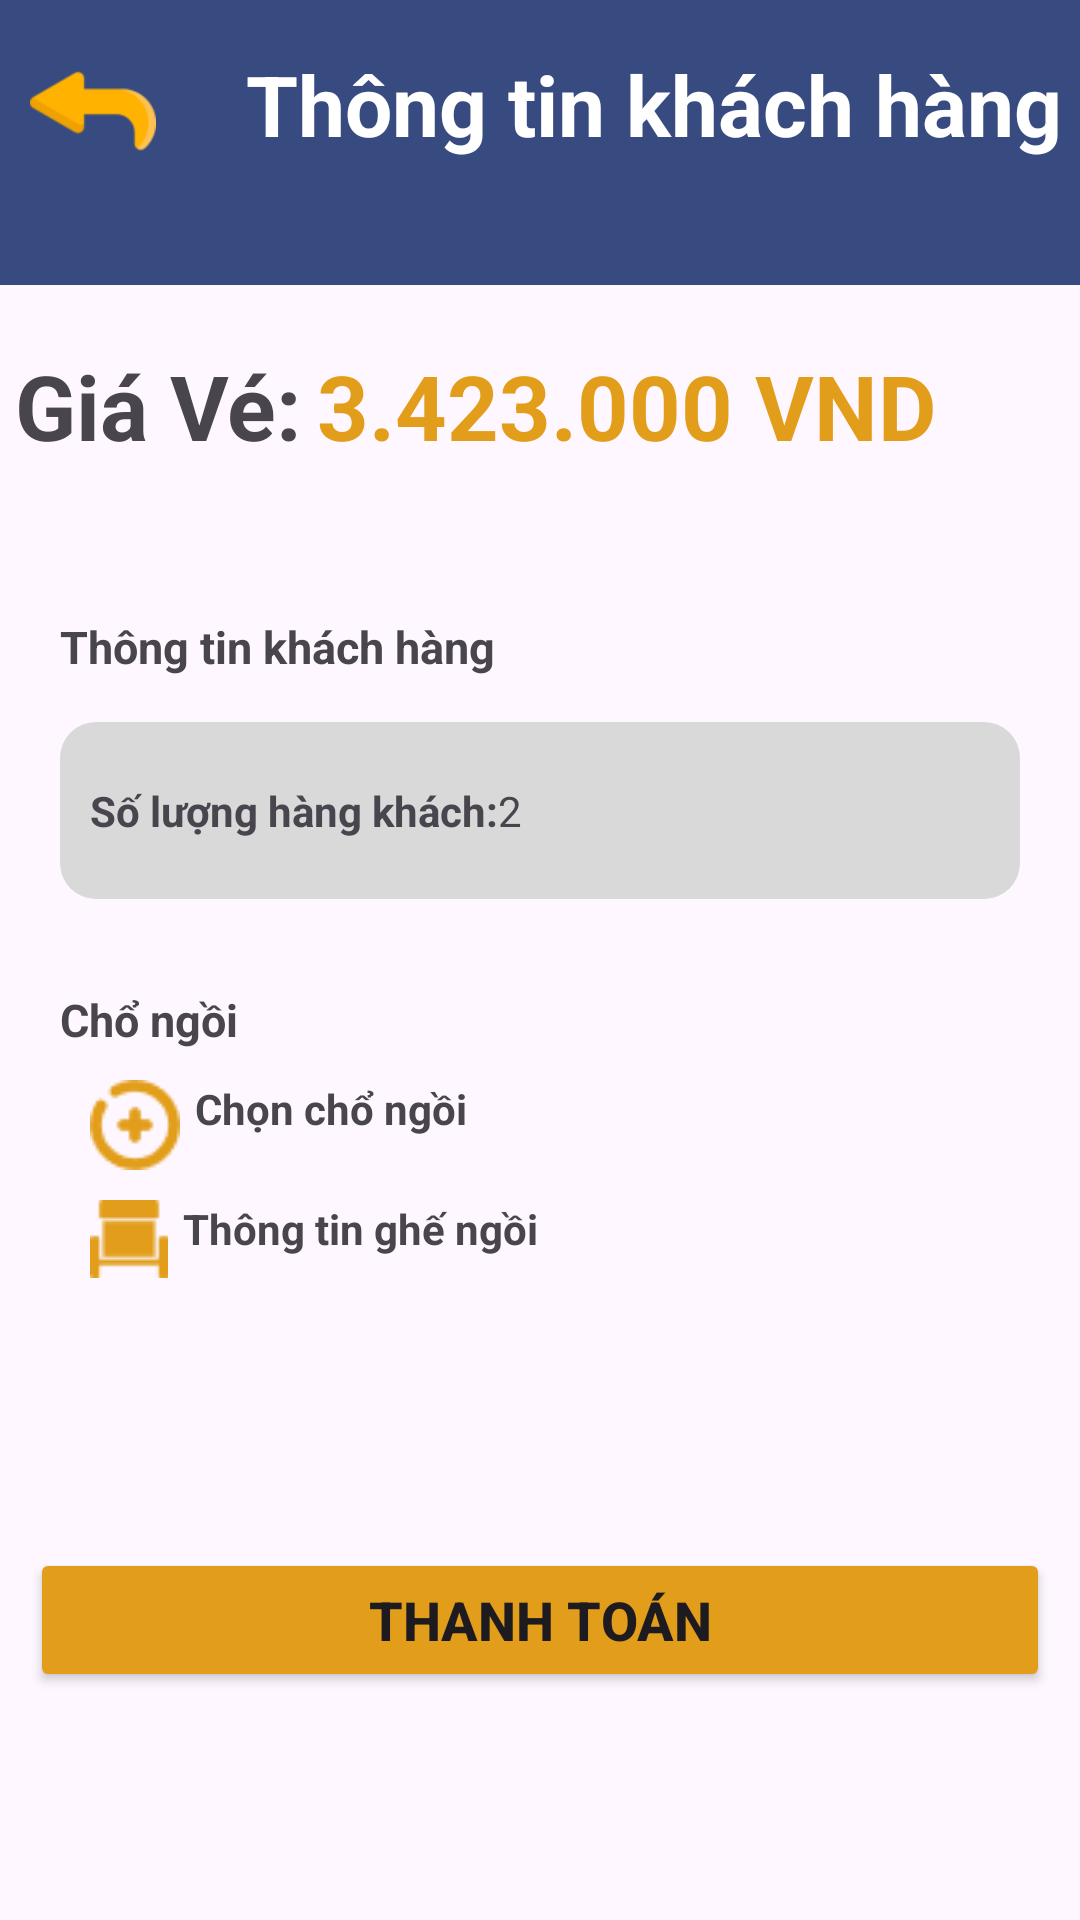

Write the Android layout XML for this screen, with the resource values it uses.
<!-- AndroidManifest.xml: application theme Theme.Cnpmnc -->
<!-- res/layout/activity_thong_tin_khachhang.xml -->
<?xml version="1.0" encoding="utf-8"?>
<LinearLayout xmlns:android="http://schemas.android.com/apk/res/android"
    xmlns:app="http://schemas.android.com/apk/res-auto"
    xmlns:tools="http://schemas.android.com/tools"
    android:layout_width="match_parent"
    android:layout_height="match_parent"
    tools:context=".activity.ThongTinKhachhangActivity"
    android:orientation="vertical">
    <LinearLayout
        android:layout_width="match_parent"
        android:layout_height="95dp"
        android:background="@color/primaryColor"
        android:orientation="horizontal">
        <ImageView
            android:id="@+id/backTNKH"
            android:layout_width="42dp"
            android:layout_height="28dp"
            android:layout_marginLeft="10dp"
            android:layout_marginTop="23dp"
            android:src="@drawable/backve"/>
        <TextView
            android:id="@+id/textView"
            android:layout_width="wrap_content"
            android:layout_height="wrap_content"
            android:layout_weight="1"
            android:text="Thông tin khách hàng"
            android:textColor="@color/white"
            android:textSize="28dp"
            android:layout_marginLeft="30dp"
            android:layout_marginTop="16dp"
            android:textStyle="bold"/>
    </LinearLayout>

    <ScrollView
        android:layout_width="match_parent"
        android:layout_height="0dp"
        android:layout_weight="1">
        <LinearLayout
            android:layout_width="match_parent"
            android:layout_height="match_parent"
            android:orientation="vertical">
            <LinearLayout
                android:layout_width="match_parent"
                android:layout_height="wrap_content"
                android:layout_marginTop="20dp"
                android:orientation="horizontal">
                <TextView
                    android:id="@+id/textView2"
                    android:layout_width="wrap_content"
                    android:layout_height="wrap_content"
                    android:text="Giá Vé:"
                    android:textSize="30dp"
                    android:layout_marginLeft="5dp"
                    android:textStyle="bold"/>
                <TextView
                    android:id="@+id/tv_giaChuyenBay"
                    android:layout_width="wrap_content"
                    android:layout_height="wrap_content"
                    android:text="3.423.000 VND"
                    android:textColor="@color/textColor"
                    android:textSize="30dp"
                    android:layout_marginLeft="5dp"
                    android:textStyle="bold"/>
            </LinearLayout>
            <TextView
                android:id="@+id/textView4"
                android:layout_width="match_parent"
                android:layout_height="wrap_content"
                android:text="Thông tin khách hàng"
                android:textStyle="bold"
                android:textSize="15dp"
                android:layout_marginTop="50dp"
                android:layout_marginLeft="20dp"/>
            <LinearLayout
                android:layout_width="match_parent"
                android:layout_height="wrap_content"
                android:orientation="vertical"
                android:background="@drawable/border_radius"
                android:padding="10dp"
                android:layout_marginTop="15dp"
                android:layout_marginLeft="20dp"
                android:layout_marginRight="20dp">
                <LinearLayout
                    android:layout_width="wrap_content"
                    android:layout_height="wrap_content"
                    android:orientation="horizontal"
                    android:layout_marginTop="10dp"
                    android:layout_marginBottom="10dp">
                    <TextView
                        android:layout_width="wrap_content"
                        android:layout_height="match_parent"
                        android:text="Số lượng hàng khách:"
                        android:textStyle="bold">
                    </TextView>
                    <TextView
                        android:id="@+id/tv_SoLuongHangKhach"
                        android:layout_width="wrap_content"
                        android:layout_height="wrap_content"
                        android:text="2">
                    </TextView>
                </LinearLayout>
                <androidx.recyclerview.widget.RecyclerView
                    android:id="@+id/recyclerview1"
                    android:layout_width="match_parent"
                    android:layout_height="match_parent"/>
                <androidx.recyclerview.widget.RecyclerView
                    android:id="@+id/recyclerview2"
                    android:layout_width="match_parent"
                    android:layout_height="match_parent"/>
                <androidx.recyclerview.widget.RecyclerView
                    android:id="@+id/recyclerview3"
                    android:layout_width="match_parent"
                    android:layout_height="match_parent"/>
            </LinearLayout>
            <TextView
                android:id="@+id/textView5"
                android:layout_width="match_parent"
                android:layout_height="wrap_content"
                android:text="Chổ ngồi"
                android:textStyle="bold"
                android:textSize="15dp"
                android:layout_marginTop="30dp"
                android:layout_marginLeft="20dp"/>
            <LinearLayout
                android:id="@+id/btn_chonChoNgoi"
                android:layout_marginTop="10dp"
                android:layout_width="wrap_content"
                android:layout_height="wrap_content"
                android:layout_marginLeft="30dp">
                <ImageButton
                    android:layout_width="wrap_content"
                    android:layout_height="wrap_content"
                    android:layout_marginRight="5dp"
                    android:background="@drawable/icon_addplace">
                </ImageButton>
                <TextView
                    android:layout_width="wrap_content"
                    android:layout_height="wrap_content"
                    android:text="Chọn chổ ngồi"
                    android:textStyle="bold">
                </TextView>
            </LinearLayout>
            <LinearLayout
                android:layout_width="wrap_content"
                android:layout_height="wrap_content"
                android:layout_marginLeft="30dp"
                android:layout_marginTop="10dp">
                <ImageButton
                    android:layout_width="wrap_content"
                    android:layout_height="wrap_content"
                    android:layout_marginRight="5dp"
                    android:background="@drawable/icon_place">
                </ImageButton>
                <TextView
                    android:id="@+id/tvThongTinGheNgoi"
                    android:layout_width="wrap_content"
                    android:layout_height="wrap_content"
                    android:text="Thông tin ghế ngồi"
                    android:textStyle="bold">
                </TextView>
            </LinearLayout>
            <Button
                android:id="@+id/btn_ThanhToan"
                android:layout_marginTop="90dp"
                android:layout_marginBottom="15dp"
                android:layout_width="match_parent"
                android:layout_height="wrap_content"
                android:text="Thanh toán"
                android:textSize="18dp"
                android:textStyle="bold"
                android:backgroundTint="@color/textColor"
                android:layout_marginHorizontal="10dp"/>
        </LinearLayout>
    </ScrollView>
</LinearLayout>
<!-- resources referenced by this layout -->
<resources>
  <color name="primaryColor">#374B80</color>
  <color name="textColor">#E29E1B</color>
  <color name="white">#FFFFFF</color>
  <!-- drawable backve: png bitmap (drawable, 1796 bytes) -->
  <!-- drawable border_radius (drawable) -->
  <?xml version="1.0" encoding="utf-8"?>
  <layer-list xmlns:android="http://schemas.android.com/apk/res/android">
      <item>
          <shape android:shape="rectangle">
              <solid android:color="#D9D9D9" />
              <corners android:radius="12dp"/>
          </shape>
  
      </item>
  
  
  </layer-list>
  <!-- drawable icon_addplace: png bitmap (drawable, 978 bytes) -->
  <!-- drawable icon_place: png bitmap (drawable, 398 bytes) -->
  <style name="Theme.Cnpmnc" parent="Base.Theme.Cnpmnc" />
  <style name="Base.Theme.Cnpmnc" parent="Theme.Material3.DayNight.NoActionBar">
          
          
      </style>
</resources>
